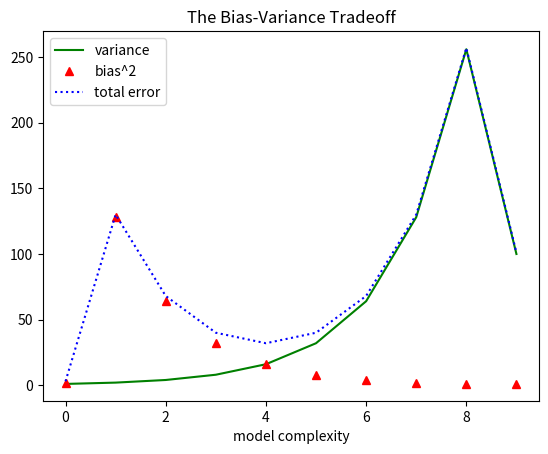

Recreate this plot in Python.
# import library matplotlib -> untuk plotting
# pyplot -> didalam matplotlib itu ada module? namanya pyplot yang diinisalin plt
from matplotlib import pyplot as plt

# ada 3 line
variance = [1, 2, 4, 8, 16, 32, 64, 128, 256, 100]
bias_squared = [2, 128, 64, 32, 16, 8, 4, 2, 1, 1]
total_error = [x + y for x, y in zip(variance, bias_squared)]

# biar letaknya ditengah
xs = [i for i, _ in enumerate(variance)]

# we can make multiple calls to plt.plot
# to show multiple series on the same chart
plt.plot(xs, variance, 'g-', label='variance') # green solid line
plt.plot(xs, bias_squared, 'r^', label='bias^2') # red dot-dashed line
plt.plot(xs, total_error, 'b:', label='total error') # blue dotted line

# because we've assigned labels to each series
# we can get a legend for free
# loc=9 means "top center"
plt.legend(loc="best")
plt.xlabel("model complexity")
plt.title("The Bias-Variance Tradeoff")
plt.show()